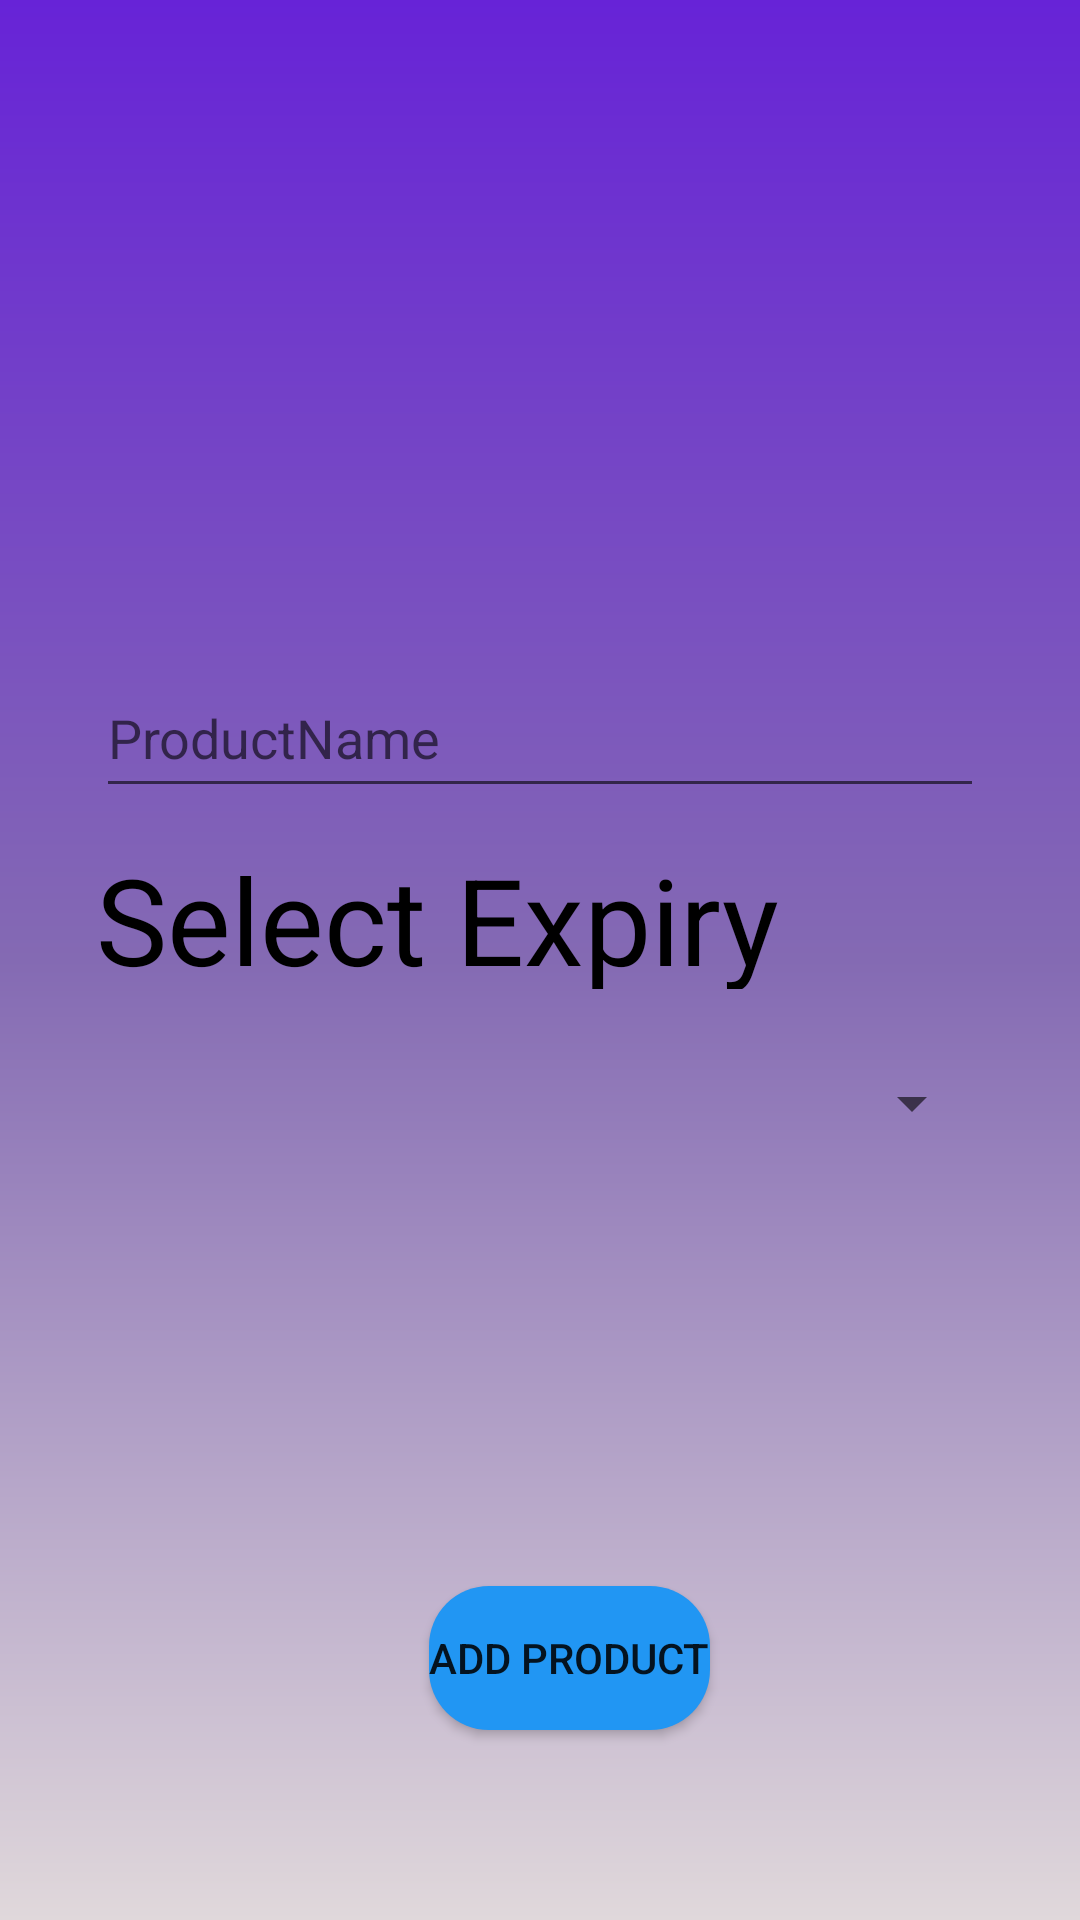

Layout XML and referenced resources for this Android screen:
<!-- AndroidManifest.xml: application theme Theme.Food_Organizer -->
<!-- res/layout/activity_create_product_page.xml -->
<?xml version="1.0" encoding="utf-8"?>
<androidx.constraintlayout.widget.ConstraintLayout xmlns:android="http://schemas.android.com/apk/res/android"
    xmlns:app="http://schemas.android.com/apk/res-auto"
    xmlns:tools="http://schemas.android.com/tools"
    android:layout_width="match_parent"
    android:layout_height="match_parent"
    android:background="@drawable/background_colour_3"
    tools:context=".CreateProductPage">

    
    <EditText
        android:id="@+id/et_name_crtprt"
        android:layout_width="0dp"
        android:layout_height="50dp"
        android:layout_marginStart="32dp"
        android:layout_marginLeft="32dp"
        android:layout_marginEnd="32dp"
        android:layout_marginRight="32dp"
        android:ems="10"
        android:hint="ProductName"
        android:inputType="textPersonName"
        app:layout_constraintBottom_toBottomOf="parent"
        app:layout_constraintEnd_toEndOf="parent"
        app:layout_constraintHorizontal_bias="0.436"
        app:layout_constraintStart_toStartOf="parent"
        app:layout_constraintTop_toTopOf="parent"
        app:layout_constraintVertical_bias="0.372" />

    

    

    <Button
        android:id="@+id/bt_addprt_Crtprt"
        android:layout_width="wrap_content"
        android:layout_height="wrap_content"
        android:layout_marginStart="32dp"
        android:layout_marginLeft="32dp"
        android:layout_marginEnd="32dp"
        android:layout_marginRight="32dp"
        android:background="@drawable/button_bg"
        android:backgroundTint="@android:color/holo_green_light"
        android:text="Add Product"
        app:backgroundTint="#2196F3"
        app:layout_constraintBottom_toBottomOf="parent"
        app:layout_constraintEnd_toEndOf="parent"
        app:layout_constraintHorizontal_bias="0.548"
        app:layout_constraintStart_toStartOf="parent"
        app:layout_constraintTop_toTopOf="parent"
        app:layout_constraintVertical_bias="0.893" />

    <ImageView
        android:id="@+id/img_upld_crtprt"
        android:layout_width="202dp"
        android:layout_height="170dp"
        app:layout_constraintBottom_toBottomOf="parent"
        app:layout_constraintEnd_toEndOf="parent"
        app:layout_constraintHorizontal_bias="0.413"
        app:layout_constraintStart_toStartOf="parent"
        app:layout_constraintTop_toTopOf="parent"
        app:layout_constraintVertical_bias="0.0"
        app:srcCompat="@drawable/ic_baseline_add_a_photo_24"
        tools:ignore="VectorDrawableCompat" />

    
    <TextView
        android:id="@+id/tv_date"
        android:layout_width="0dp"
        android:layout_height="50dp"
        android:layout_marginStart="32dp"
        android:layout_marginLeft="32dp"
        android:layout_marginEnd="32dp"
        android:layout_marginRight="32dp"
        android:text="Select Expiry Date"
        android:textColor="@color/black"
        android:textSize="40sp"
        app:layout_constraintBottom_toBottomOf="parent"
        app:layout_constraintEnd_toEndOf="parent"
        app:layout_constraintHorizontal_bias="0.0"
        app:layout_constraintStart_toStartOf="parent"
        app:layout_constraintTop_toTopOf="parent"
        app:layout_constraintVertical_bias="0.474" />


    

    <TextView
        android:id="@+id/textView6"
        android:layout_width="wrap_content"
        android:layout_height="wrap_content"
        android:layout_marginStart="181dp"
        android:layout_marginLeft="181dp"
        android:layout_marginEnd="194dp"
        android:layout_marginRight="194dp"
        android:text="Choose/Upload Image"
        app:layout_constraintBottom_toBottomOf="parent"
        app:layout_constraintEnd_toEndOf="parent"
        app:layout_constraintHorizontal_bias="0.678"
        app:layout_constraintStart_toStartOf="parent"
        app:layout_constraintTop_toTopOf="parent"
        app:layout_constraintVertical_bias="0.268" />

    
    <Spinner
        android:id="@+id/spin_store"
        android:layout_width="0dp"
        android:layout_height="50dp"
        android:layout_marginStart="32dp"
        android:layout_marginLeft="32dp"
        android:layout_marginEnd="32dp"
        android:layout_marginRight="32dp"

        android:outlineSpotShadowColor="@color/black"
        app:layout_constraintBottom_toBottomOf="parent"
        app:layout_constraintEnd_toEndOf="parent"
        app:layout_constraintHorizontal_bias="0.0"
        app:layout_constraintStart_toStartOf="parent"
        app:layout_constraintTop_toTopOf="parent"
        app:layout_constraintVertical_bias="0.581" />

</androidx.constraintlayout.widget.ConstraintLayout>
<!-- resources referenced by this layout -->
<resources>
  <!-- drawable background_colour_3 (drawable) -->
  <?xml version="1.0" encoding="utf-8"?>
  <shape xmlns:android="http://schemas.android.com/apk/res/android">
      android:shape="rectangle">
      <gradient
          android:startColor= "#E0D8DB"
          android:centerColor="#846AB3"
          android:endColor="#6723D7"
          android:angle="90"/>
  </shape>
  <!-- drawable button_bg (drawable) -->
  <?xml version="1.0" encoding="utf-8"?>
  <shape xmlns:android="http://schemas.android.com/apk/res/android">
  
      <corners android:radius="20dp"/>
  
      <solid android:color="#4CAF50"/>
  
  </shape>
  <style name="Theme.Food_Organizer" parent="Theme.MaterialComponents.DayNight.DarkActionBar">
          
          <item name="colorPrimary">@color/purple_500</item>
          <item name="colorPrimaryVariant">@color/purple_700</item>
          <item name="colorOnPrimary">@color/white</item>
          
          <item name="colorSecondary">@color/teal_200</item>
          <item name="colorSecondaryVariant">@color/teal_700</item>
          <item name="colorOnSecondary">@color/black</item>
          
          <item name="android:statusBarColor" tools:targetApi="l">?attr/colorPrimaryVariant</item>
          
      </style>
  <!-- not gathered from this repository: default colours our renderer supplied (Android Studio template values) -->
  <color name="purple_500">#FF6200EE</color>
  <color name="purple_700">#FF3700B3</color>
  <color name="teal_200">#FF03DAC5</color>
  <color name="teal_700">#FF018786</color>
  <color name="black">#FF000000</color>
  <color name="white">#FFFFFFFF</color>
</resources>
